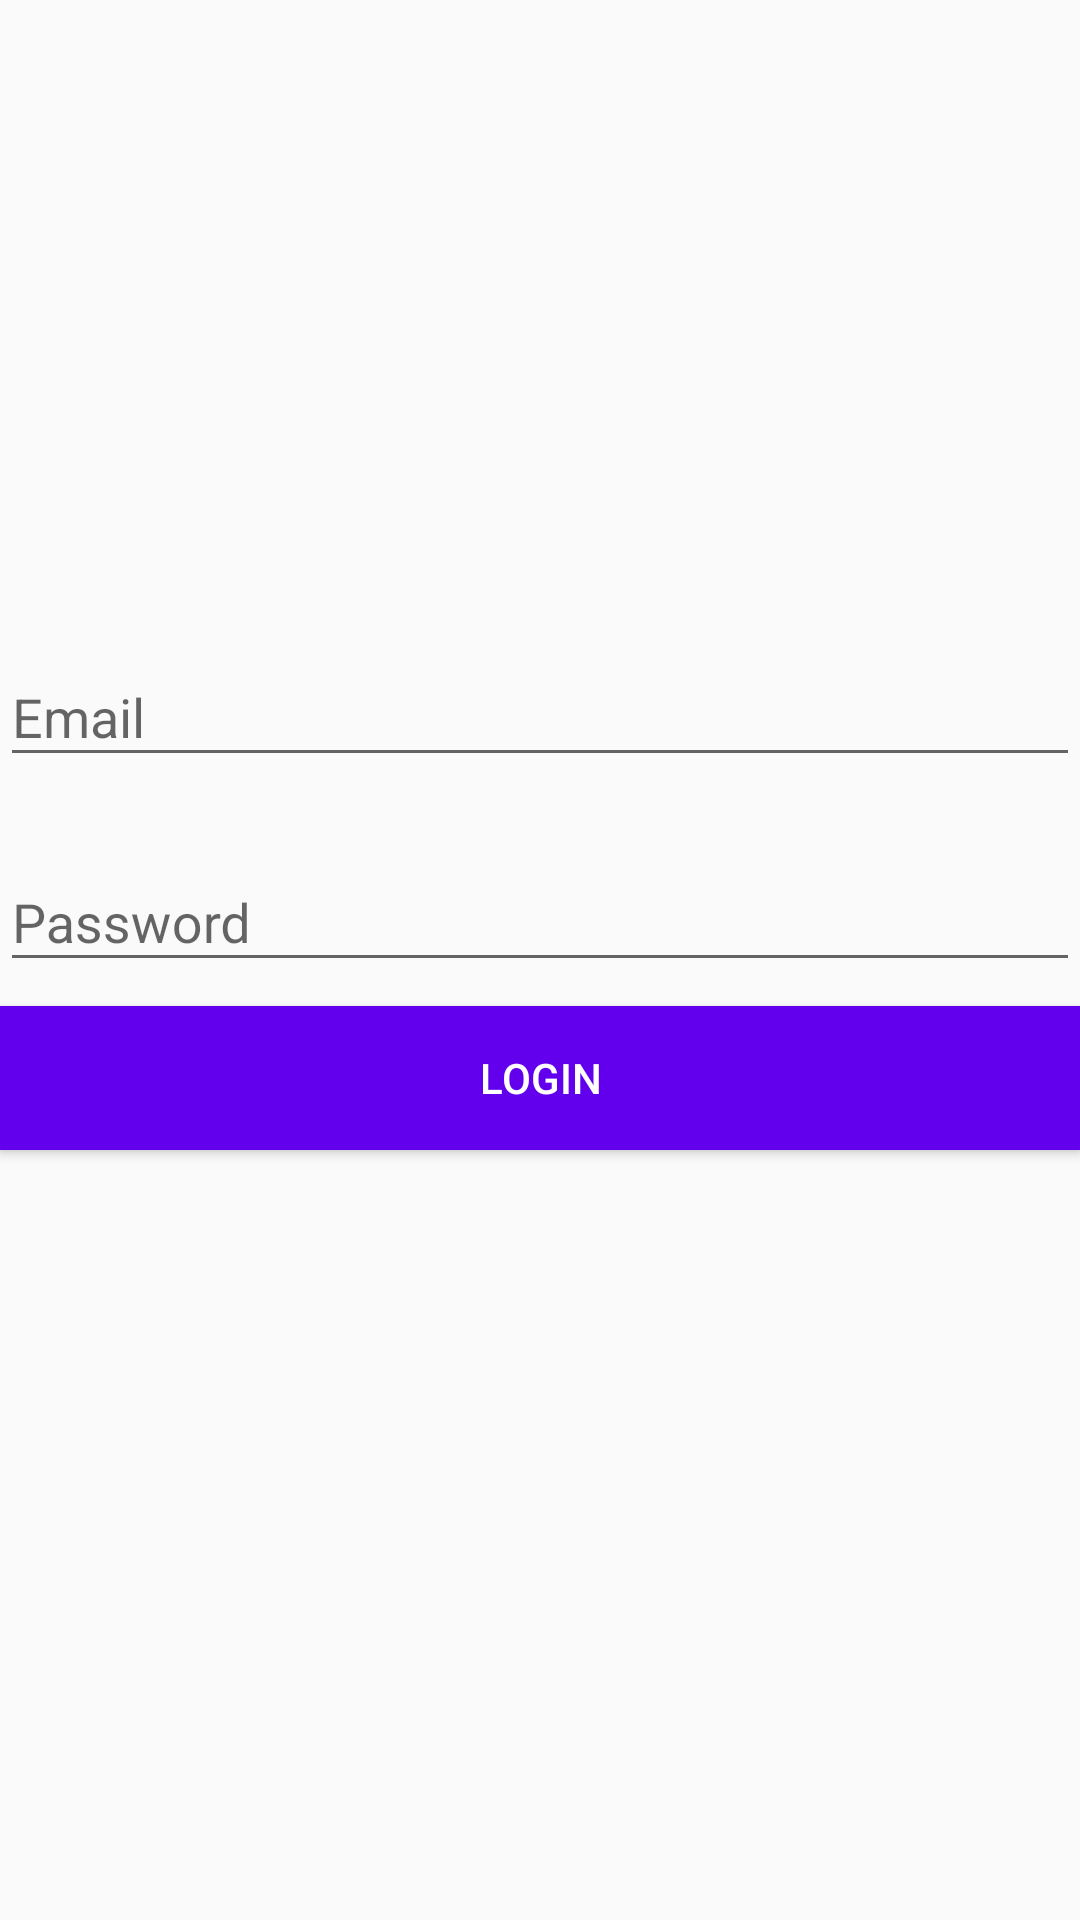

Produce the Android XML layout that renders to this screen, including the resource entries it uses.
<!-- AndroidManifest.xml: application theme Theme.Base -->
<!-- res/layout/activity_main.xml -->
<?xml version="1.0" encoding="utf-8"?>
<LinearLayout xmlns:android="http://schemas.android.com/apk/res/android"
    android:orientation="vertical"
    android:layout_width="match_parent"
    android:layout_height="match_parent"
    android:gravity="center">

    <android.support.design.widget.TextInputLayout
        android:layout_width="match_parent"
        android:layout_height="wrap_content"
        android:layout_marginBottom="8dp"
        android:layout_marginTop="8dp">

        <EditText
            android:id="@+id/et_email"
            android:layout_width="match_parent"
            android:layout_height="wrap_content"
            android:drawableRight="@drawable/ic_email"
            android:hint="Email"
            android:inputType="textEmailAddress" />

    </android.support.design.widget.TextInputLayout>

    <android.support.design.widget.TextInputLayout
        android:layout_width="match_parent"
        android:layout_height="wrap_content"
        android:layout_marginBottom="8dp"
        android:layout_marginTop="8dp">

        <EditText
            android:id="@+id/et_password"
            android:layout_width="match_parent"
            android:layout_height="wrap_content"
            android:drawableRight="@drawable/ic_key"
            android:hint="Password"
            android:inputType="textPassword" />

    </android.support.design.widget.TextInputLayout>

    <Button
        android:id="@+id/btn_login"
        android:layout_width="match_parent"
        android:layout_height="wrap_content"
        android:onClick="logInMethod"
        android:background="@color/colorPrimary"
        android:text="Login"
        android:textColor="@android:color/white" />


    <ProgressBar
        style="@style/Base.Widget.AppCompat.ProgressBar"
        android:id="@+id/progress"
        android:visibility="invisible"
        android:layout_marginTop="10dp"
        android:layout_width="match_parent"
        android:layout_height="wrap_content"
        android:indeterminate="true" />


</LinearLayout>
<!-- resources referenced by this layout -->
<resources>
  <style name="Theme.Base" parent="Theme.AppCompat.Light">        
          <item name="colorPrimary">@color/colorPrimary</item>
          <item name="colorPrimaryDark">@color/colorPrimaryDark</item>
          <item name="colorAccent">@color/colorAccent</item>
      </style>
  <!-- not gathered from this repository: default colours our renderer supplied (Android Studio template values) -->
  <color name="colorPrimary">#FF6200EE</color>
  <color name="colorPrimaryDark">#FF3700B3</color>
  <color name="colorAccent">#FF03DAC5</color>
</resources>
